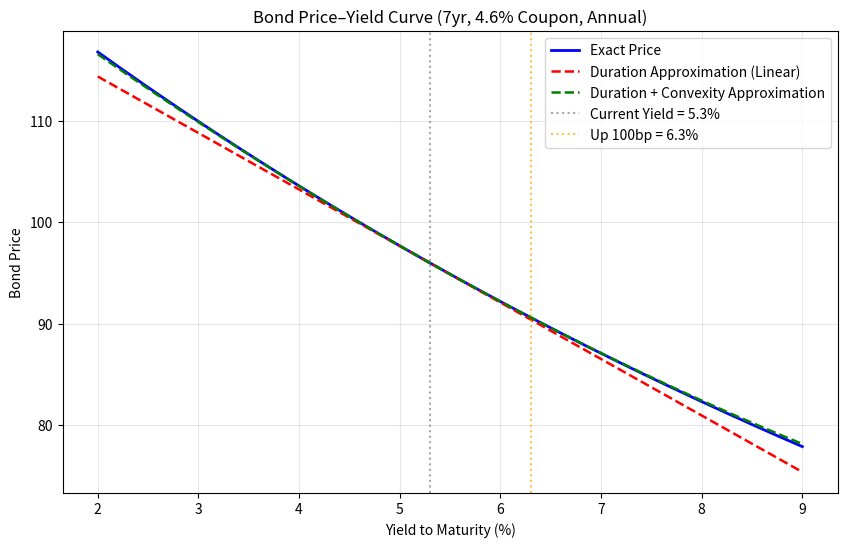

Generate this figure with matplotlib:
import numpy as np
import matplotlib.pyplot as plt

# ---------- 债券参数 ----------
face_value = 100.0          # 面值
coupon_rate = 0.046         # 票息率 (4.6%)
maturity = 7                # 期限 (年)
y0 = 0.053                  # 当前到期收益率 (5.3%)
dy_shock = 0.01             # 收益率上升 100 bp

# ---------- 现金流 ----------
# 每年支付一次票息，最后一年票息+面值
times = np.arange(1, maturity + 1)              # t = 1,2,...,7
cash_flows = np.full(maturity, face_value * coupon_rate)
cash_flows[-1] += face_value                    # 最后一期加上面值

# ---------- 定价函数 ----------
def bond_price(y):
    """给定年复利收益率 y，返回债券价格"""
    disc = (1 + y) ** times
    return np.sum(cash_flows / disc)

P0 = bond_price(y0)

# ---------- 麦考利久期 & 修正久期 ----------
pv = cash_flows / (1 + y0) ** times
weights = pv / P0
D_mac = np.sum(times * weights)                 # 麦考利久期 (年)
D_mod = D_mac / (1 + y0)                        # 修正久期

# ---------- 凸性 (按照课程公式) ----------
# Conv = Σ [ t(t+1) * CF_t / (1+y)^(t+2) ] / P
conv_numerator = np.sum(times * (times + 1) * cash_flows / (1 + y0) ** (times + 2))
Conv = conv_numerator / P0                      # 凸性 (年的平方)

# ---------- 精确价格-收益率曲线 ----------
y_grid = np.linspace(0.02, 0.09, 300)           # 2% 到 9%
P_exact = np.array([bond_price(y) for y in y_grid])

# 一阶久期近似：P(y) ≈ P0 * (1 - D_mod * (y - y0))
P_approx1 = P0 * (1 - D_mod * (y_grid - y0))

# 二阶久期+凸性近似：P(y) ≈ P0 * (1 - D_mod * Δy + 0.5 * Conv * Δy^2)
dy = y_grid - y0
P_approx2 = P0 * (1 - D_mod * dy + 0.5 * Conv * dy ** 2)

# ---------- 收益率上升100bp的结果 ----------
y_up = y0 + dy_shock
price_up100bp = bond_price(y_up)                # 精确价格
dur_approx_change = -D_mod * dy_shock           # 一阶相对变化 (小数)

# ---------- 画图 ----------
fig, ax = plt.subplots(figsize=(10, 6))
ax.plot(y_grid * 100, P_exact, 'b-', linewidth=2, label='Exact Price')
ax.plot(y_grid * 100, P_approx1, 'r--', linewidth=1.8, label='Duration Approximation (Linear)')
ax.plot(y_grid * 100, P_approx2, 'g--', linewidth=1.8, label='Duration + Convexity Approximation')
ax.axvline(y0 * 100, color='gray', linestyle=':', alpha=0.7, label=f'Current Yield = {y0*100:.1f}%')
ax.axvline(y_up * 100, color='orange', linestyle=':', alpha=0.7, label=f'Up 100bp = {y_up*100:.1f}%')

ax.set_xlabel('Yield to Maturity (%)')
ax.set_ylabel('Bond Price')
ax.set_title('Bond Price–Yield Curve (7yr, 4.6% Coupon, Annual)')
ax.legend()
ax.grid(True, alpha=0.3)

# 保存图片
figure_path = 'bond_price_yield_curve.png'
fig.savefig(figure_path, dpi=200, bbox_inches='tight')
plt.close(fig)   # 避免在 notebook 中重复显示

# ---------- 输出字典 ----------
result = {
    'price_at_up100bp': price_up100bp,
    'dur_approx_change_up100bp': dur_approx_change,
    'figure_path': figure_path
}

# 可选：打印结果以便当堂查看
print("=== 计算结果 ===")
print(f"当前收益率 {y0*100:.2f}% 的精确价格: {P0:.4f}")
print(f"收益率上升100bp后的精确价格: {price_up100bp:.4f}")
print(f"久期法一阶近似的相对价格变化: {dur_approx_change:.6f} ({dur_approx_change*100:.4f}%)")
print(f"\n麦考利久期: {D_mac:.4f} 年")
print(f"修正久期:   {D_mod:.4f}")
print(f"凸性:       {Conv:.6f} 年的平方")
print(f"\n图像已保存至: {figure_path}")
print(f"\nresult 字典: {result}")
